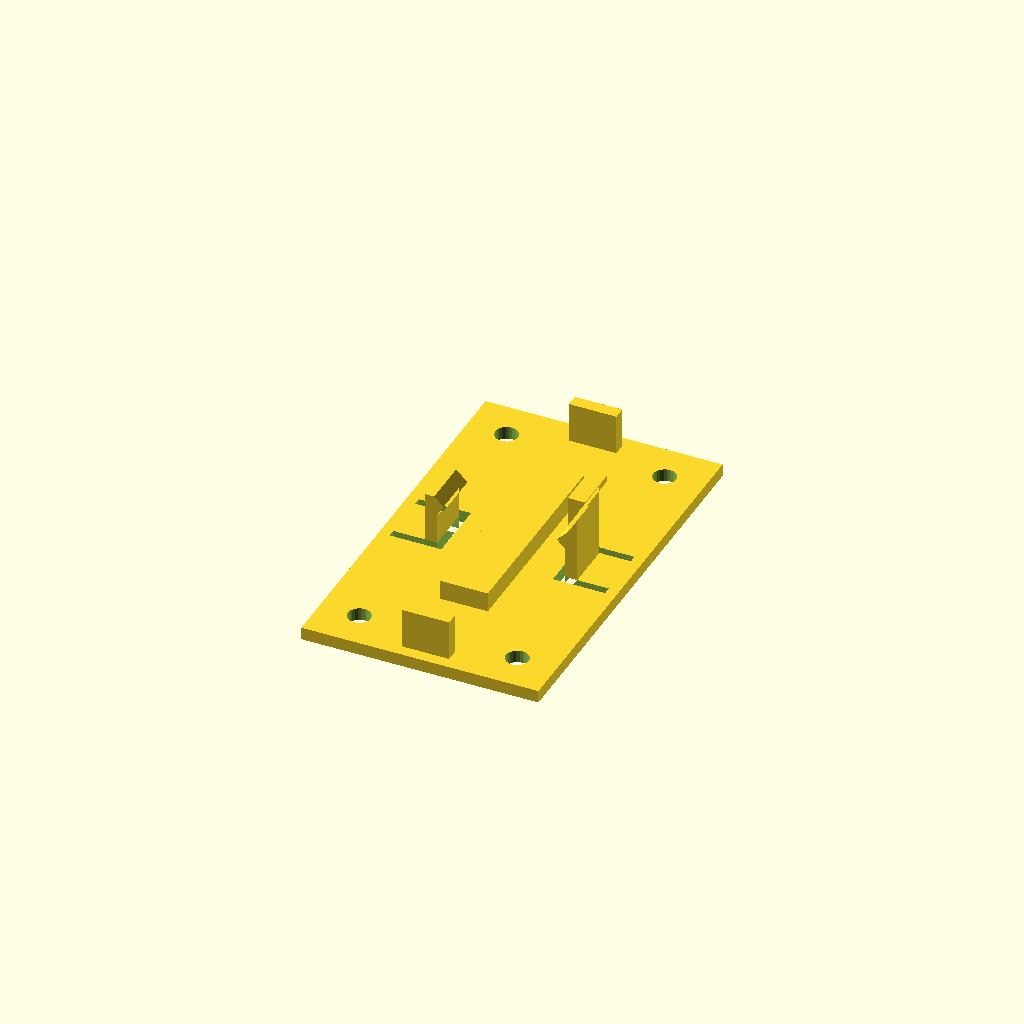
Cell 1: rendered with the file's own defaults.
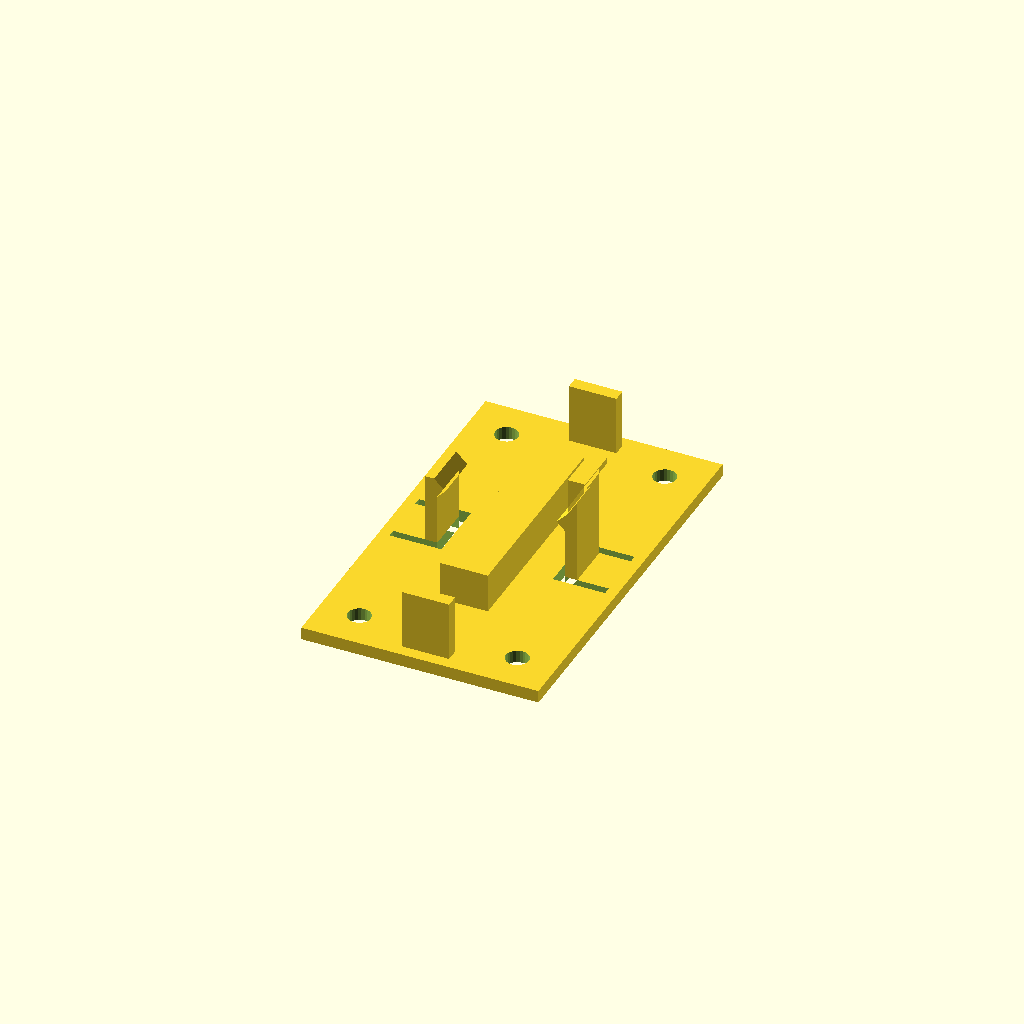
Cell 2 — pedestal set to 5, the other parameters unchanged.
All cells are drawn from one camera (rotation 55°, 0°, 25°, orthographic, colour scheme Cornfield), so only the parameter changes between them.
The OpenSCAD source (components/snap-hook/views/station.scad):
// A JZK RS485 module's hooks on a 3 x 5 carrier plate, for the catalogue: pedestal strip,
// end stops, a hook on each long edge (the +X one with a release tab). The plate is the
// carrier part's, solid (open = false) because the hooks' tongues need the area.
use <../snap-hook.scad>
use <../../rs485-max485/rs485-max485.scad>
use <../../carrier/carrier.scad>

variant  = "jzk";
pedestal = 2.5;
padW     = 6;
padEnd   = 8.5;
stopClear = 0.4;
stopW    = 6;
stopT    = 1.6;
stopRise = 1.0;
plate    = 1.6;
nx = 3; ny = 5;                     // carrier units of 10

v   = rs485(variant);
L   = v[1]; W = v[2];
top = pedestal + v[3];

difference()
{
  union()
  {
    carrierPlate(nx, ny, open = false);
    translate([-padW/2, -(L/2 - padEnd), -0.01]) cube([padW, L - 2*padEnd, pedestal + 0.01]);
    for (m = [0, 1]) mirror([0, m, 0])
      translate([-stopW/2, L/2 + stopClear, -0.01]) cube([stopW, stopT, top + stopRise + 0.01]);
    snapHookPair(W, top, tab = [false, true]);
  }
  snapHookPairFloorCut(W, top, floorThick = plate);
}
Customizer parameters (derived from the source; name, type, default, range or options):
variant: string, default "jzk"
pedestal: number, default 2.5
padW: number, default 6
padEnd: number, default 8.5
stopClear: number, default 0.4
stopW: number, default 6
stopT: number, default 1.6
stopRise: number, default 1
plate: number, default 1.6
